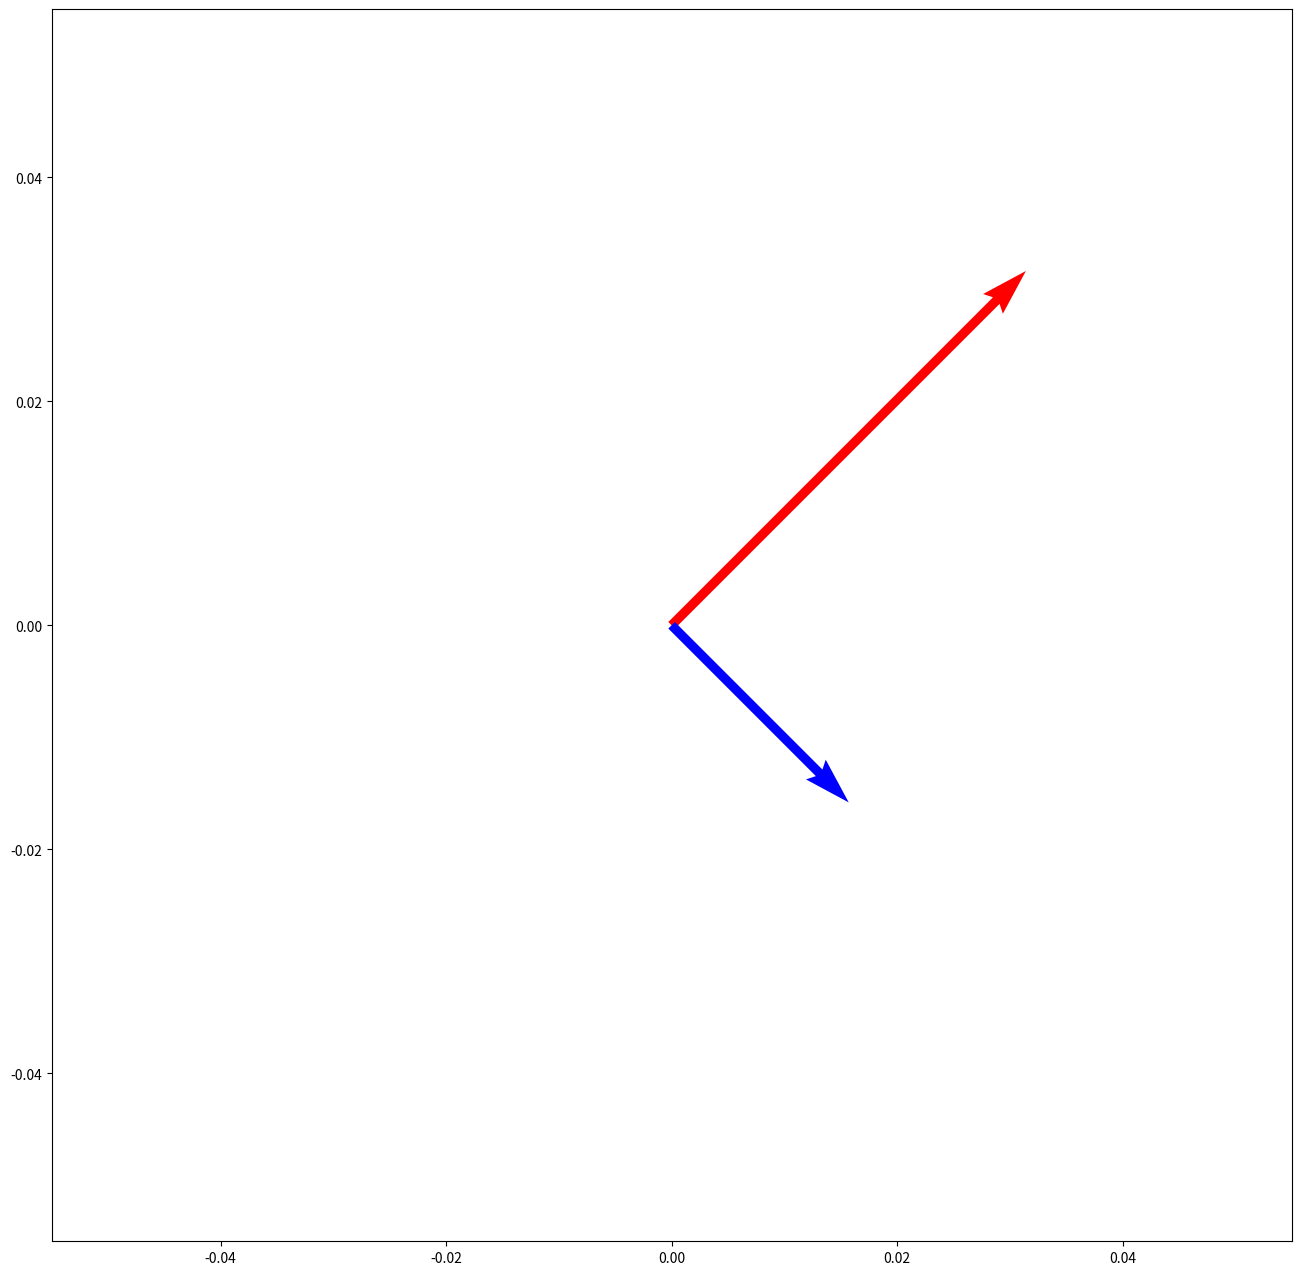
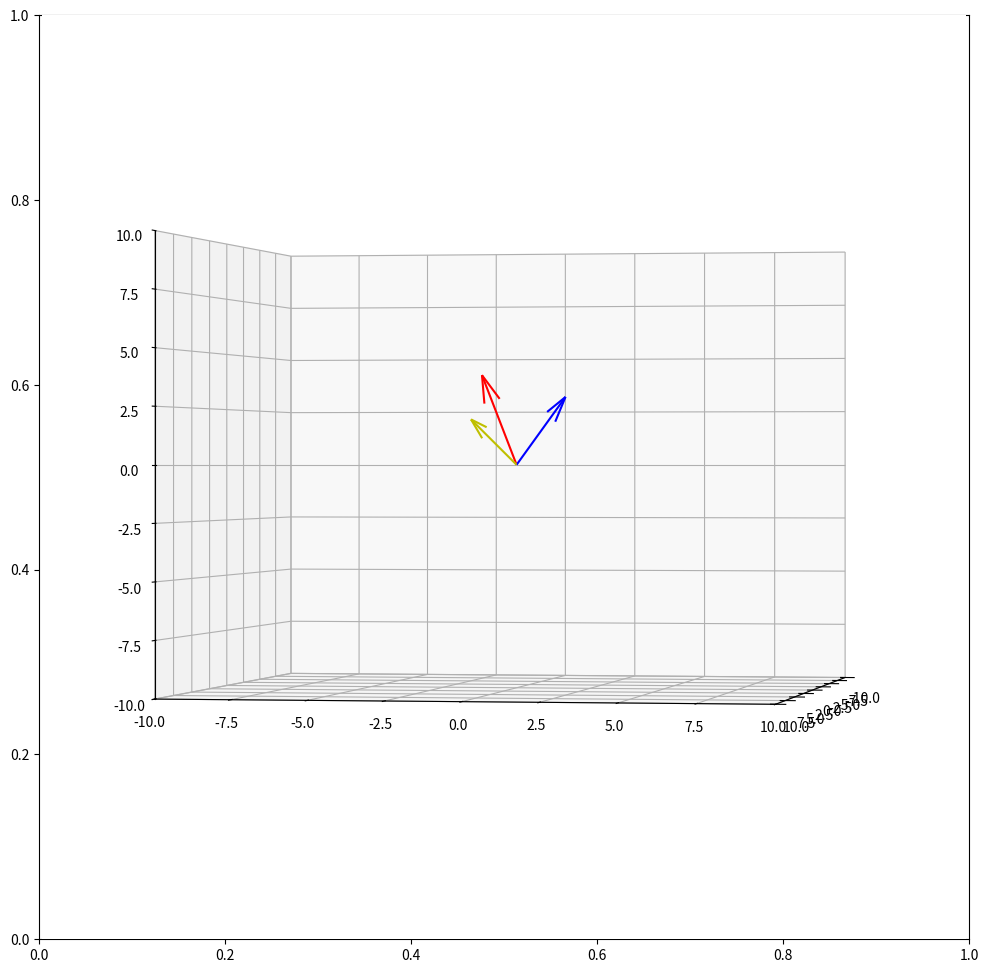
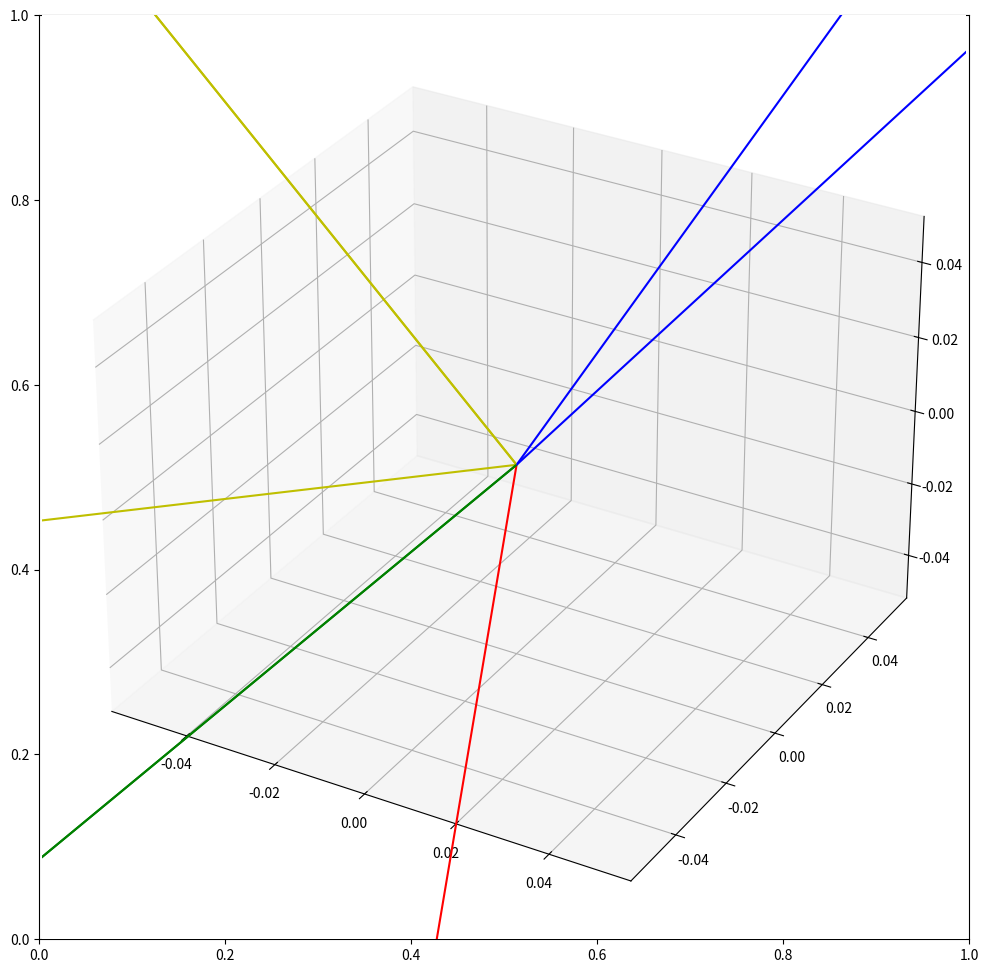

Source code (Python) for these figures, in order: (Note: this script raises an exception after producing the figures.)
import numpy as np
List1=[10,20,30,40,50]
# we are creating a horizon list
vtr1=np.array(List1)
print(vtr1)
List2=[[12],
       [15],
       [17],
       [19]]
# we are creating a coloumn vector from list
vtr2=np.array(List2)
print(vtr2)
vtr1=np.array(List1)
print(vtr1)
List3=[11,12,15,17,20]
# ('we are creating')
vtr3=np.array(List3)
# (Addiction of two vectors)
vtr_add=vtr1+vtr3
print(vtr_add)
# (Subtraction of two vectors)
vtr_sub=vtr1-vtr3
print(vtr_sub)
# (Multiplication of two vectors)
vtr_mul=vtr1*vtr3
print(vtr_mul)
# (dot product of two vectors)
vtr_product=vtr1.dot(vtr3)
print(vtr_product)
scalar_value=6
print('any scalar multiplication with vector')
vtr_scalar=vtr1* scalar_value
print (vtr_scalar)
# create a matrix 2*3 dimensions
# create an origin point, from
import matplotlib.pyplot as plt
# create the origin point from where vector could be originated
# plot a 3D fields of arrows using the quiver method
# with origin, data, color and scale
start=[0,0]
u=[2,2]
v=[1, -1]
fig, ax=plt.subplots( figsize=(16, 16))
ax.quiver (start[0], start[ 1],u[0],u[1], color="r", scale=7)
plt.show()
ax.quiver (start[0], start[ 1],v[0],v[1], color="b", scale=7)
plt.show()
import matplotlib.pyplot as plt
start=[0,0,0]
u=[2,2,3]
v =[1,-1,4]
w= [3,-1,2]
fig, ax = plt.subplots(figsize=(12,12))
ax=plt.axes(projection='3d')
ax.quiver(start[0], start[1], start[2], u[0], u[1],u[2], color="b")
ax.quiver(start[0], start[ 1], start [2],v[0],v[1],v[2],color="r")
ax.quiver(start[0], start[ 1], start[2],w[0],w[1],w[2 ], color="y")
ax.view_init(0,10)
ax.set_xlim ([-10,10])
ax.set_ylim ([-10,10])
ax.set_zlim ([-10,10])
plt.show()

import matplotlib.pyplot as plt
start=[0,0,0]
u = [2, 2, 3]
v = [1,-1,4]
w = [3, - 1, 2]
e = [- 3, 12, - 2]
h = [9,6,12]
g = [3, 8, 9]
fig, ax = plt.subplots( figsize=(12,12))
ax = plt.axes (projection='3d')
ax.quiver(start[0], start[1], start[2], u[0], u[1],u[2], color ="b")
ax.quiver(start[0], start[1], start[2], v[0],v[1],v[2], color ="r")
ax.quiver(start[0], start[1], start[2], w[0],w[1],w[2 ], color ="y")
ax.quiver(start[0], start[1], start[2], e[0], [1],[2],color="y")
ax.quiver(start[0], start[1], start[2], h[0], h[1], h[2],color="g")
ax.quiver(start[0], start[1], start[2], g[0], g[1], g [2],color="b")
ax.quiver(start[0], start[1], start[2], e[0], [1], [2], color="y")
ax.quiver(start[0], start[0], start[2],h[0],h[1],h[2],color="g")
ax.quiver(start[0], start[1], start[2],g[0],g[1],g[21],color="b")
ax.view_init(0,10)
ax.set_xlim ([-10,10])
ax.set_ylim([-10,10])
ax.set_zlim ([-10,10])
plt.show()

